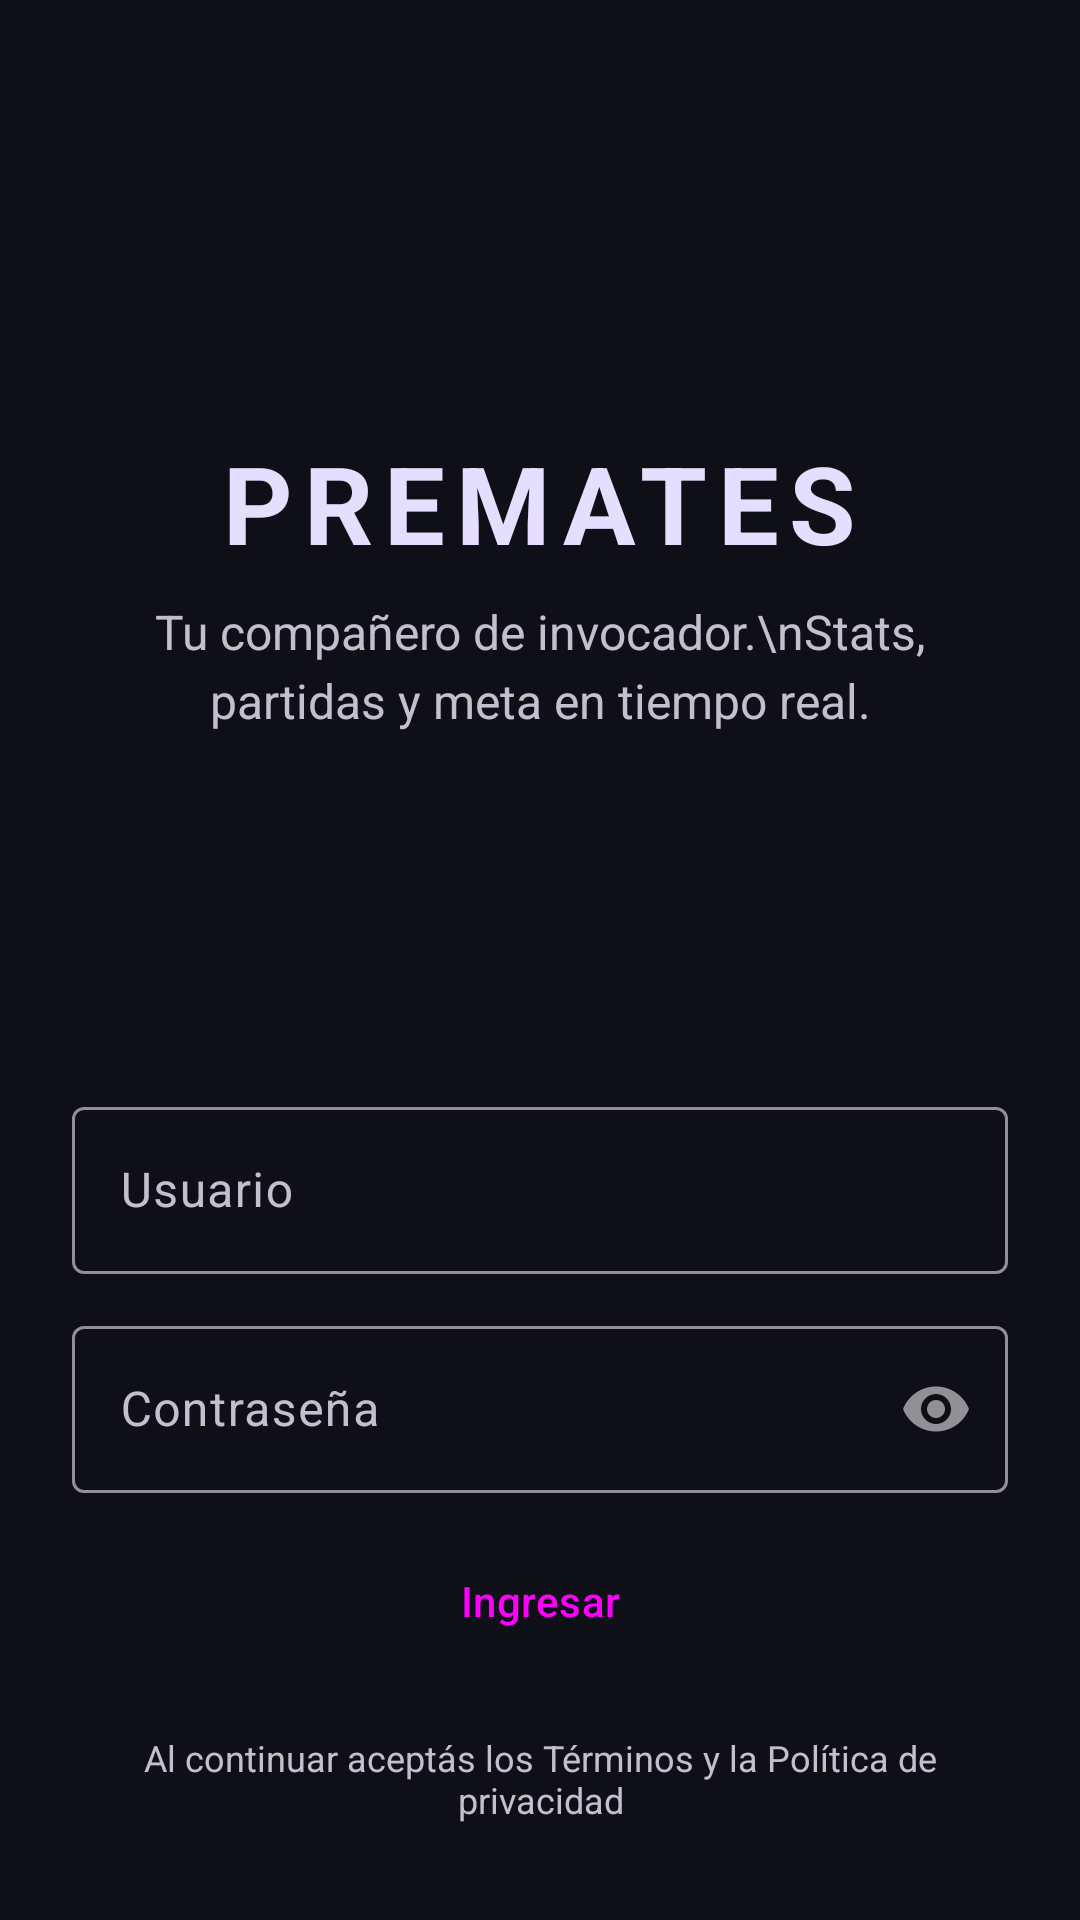

Produce the Android XML layout that renders to this screen, including the resource entries it uses.
<!-- AndroidManifest.xml: application theme Theme.Premates -->
<!-- res/layout/fragment_login.xml -->
<?xml version="1.0" encoding="utf-8"?>
<LinearLayout
    xmlns:android="http://schemas.android.com/apk/res/android"
    xmlns:app="http://schemas.android.com/apk/res-auto"
    android:layout_width="match_parent"
    android:layout_height="match_parent"
    android:background="?attr/colorSurface"
    android:orientation="vertical"
    android:padding="24dp">

    
    <LinearLayout
        android:layout_width="match_parent"
        android:layout_height="0dp"
        android:layout_weight="1"
        android:gravity="center"
        android:orientation="vertical">


        
        <TextView
            android:layout_width="wrap_content"
            android:layout_height="wrap_content"
            android:text="PREMATES"
            android:textColor="?attr/colorOnSurface"
            android:textSize="36sp"
            android:textStyle="bold"
            android:letterSpacing="0.1"
            android:layout_marginBottom="8dp"/>

        
        <TextView
            android:layout_width="wrap_content"
            android:layout_height="wrap_content"
            android:text="Tu compañero de invocador.\nStats, partidas y meta en tiempo real."
            android:textColor="?attr/colorOnSurfaceVariant"
            android:textSize="16sp"
            android:gravity="center"
            android:lineSpacingExtra="4dp"/>

    </LinearLayout>

    
    <LinearLayout
        android:layout_width="match_parent"
        android:layout_height="wrap_content"
        android:orientation="vertical">

        
        <com.google.android.material.textfield.TextInputLayout
            android:layout_width="match_parent"
            android:layout_height="wrap_content"
            android:hint="Usuario"
            android:layout_marginBottom="12dp"
            style="@style/Widget.Material3.TextInputLayout.OutlinedBox">

            <com.google.android.material.textfield.TextInputEditText
                android:id="@+id/etUsuario"
                android:layout_width="match_parent"
                android:layout_height="wrap_content"
                android:inputType="text"/>

        </com.google.android.material.textfield.TextInputLayout>

        
        <com.google.android.material.textfield.TextInputLayout
            android:layout_width="match_parent"
            android:layout_height="wrap_content"
            android:hint="Contraseña"
            android:layout_marginBottom="8dp"
            app:passwordToggleEnabled="true"
            style="@style/Widget.Material3.TextInputLayout.OutlinedBox">

            <com.google.android.material.textfield.TextInputEditText
                android:id="@+id/etPassword"
                android:layout_width="match_parent"
                android:layout_height="wrap_content"
                android:inputType="textPassword"/>

        </com.google.android.material.textfield.TextInputLayout>

        
        <TextView
            android:id="@+id/tvError"
            android:layout_width="wrap_content"
            android:layout_height="wrap_content"
            android:text="Usuario o contraseña incorrectos"
            android:textColor="?attr/colorError"
            android:textSize="12sp"
            android:visibility="gone"
            android:layout_marginBottom="8dp"/>

        
        <Button
            android:id="@+id/btnIngresar"
            android:layout_width="match_parent"
            android:layout_height="56dp"
            android:text="Ingresar"
            android:layout_marginBottom="16dp"
            style="@style/Widget.Material3.Button"/>

        
        <TextView
            android:layout_width="match_parent"
            android:layout_height="wrap_content"
            android:text="Al continuar aceptás los Términos y la Política de privacidad"
            android:textColor="?attr/colorOnSurfaceVariant"
            android:textSize="12sp"
            android:gravity="center"
            android:paddingBottom="8dp"/>

    </LinearLayout>

</LinearLayout>
<!-- resources referenced by this layout -->
<resources>
  <style name="Theme.Premates" parent="Theme.Material3.Dark.NoActionBar">
  
          <item name="colorPrimary">@color/md_primary</item>
          <item name="colorOnPrimary">@color/md_on_primary</item>
          <item name="colorPrimaryContainer">@color/md_primary_container</item>
          <item name="colorOnPrimaryContainer">@color/md_on_primary_container</item>
  
          <item name="colorSurface">@color/md_surface</item>
          <item name="colorOnSurface">@color/md_on_surface</item>
          <item name="colorSurfaceContainer">@color/md_surface_container</item>
          <item name="colorSurfaceContainerHigh">@color/md_surface_container_high</item>
          <item name="colorOnSurfaceVariant">@color/md_on_surface_variant</item>
  
          <item name="colorOutline">@color/md_outline</item>
          <item name="colorOutlineVariant">@color/md_outline_variant</item>
  
          <item name="colorError">@color/md_error</item>
          <item name="colorOnError">@color/md_on_error</item>
  
          <item name="android:statusBarColor">@color/md_surface</item>
          <item name="android:windowBackground">@color/md_surface</item>
  
      </style>
  <color name="md_primary">#CDB8FF</color>
  <color name="md_on_primary">#2D1F5E</color>
  <color name="md_primary_container">#4A3880</color>
  <color name="md_on_primary_container">#E6DEFF</color>
  <color name="md_surface">#0f0f17</color>
  <color name="md_on_surface">#E6DEFF</color>
  <color name="md_surface_container">#1C1B2E</color>
  <color name="md_surface_container_high">#272538</color>
  <color name="md_on_surface_variant">#C4BFCE</color>
  <color name="md_outline">#938F99</color>
  <color name="md_outline_variant">#49454F</color>
  <color name="md_error">#F2B8B5</color>
  <color name="md_on_error">#601410</color>
</resources>
